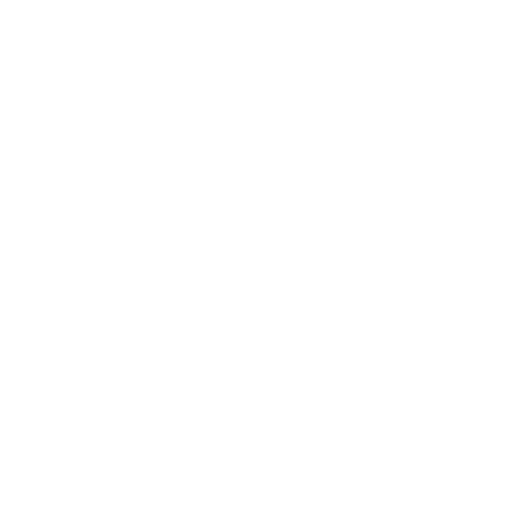
t = 0.00 s
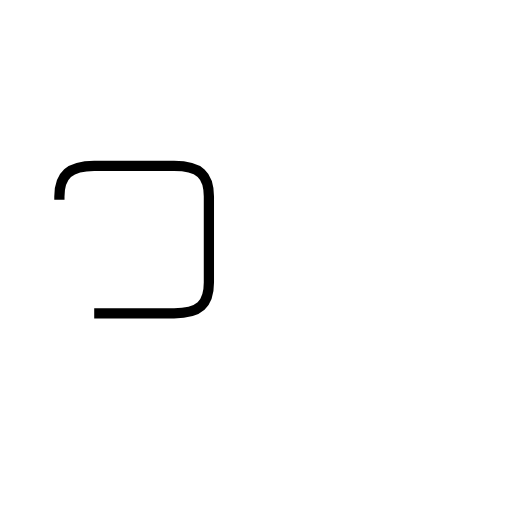
t = 1.20 s
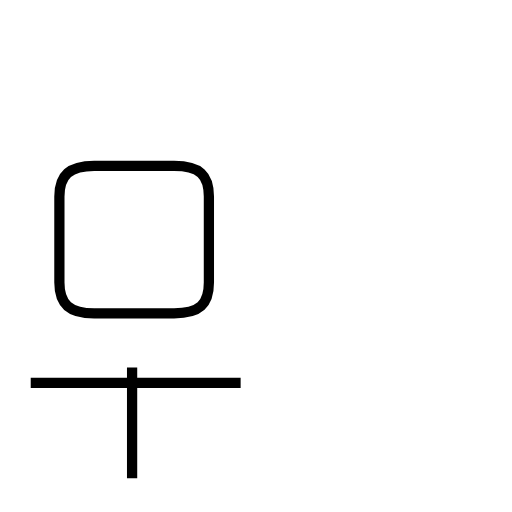
t = 2.54 s
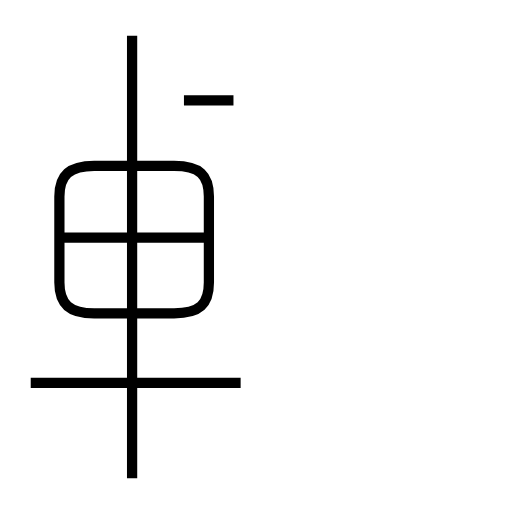
t = 4.08 s
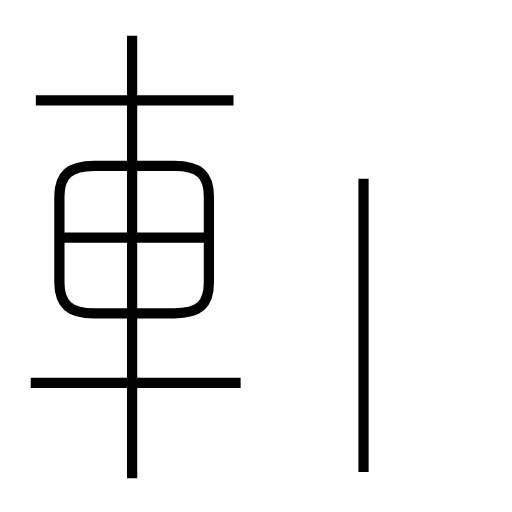
t = 5.37 s
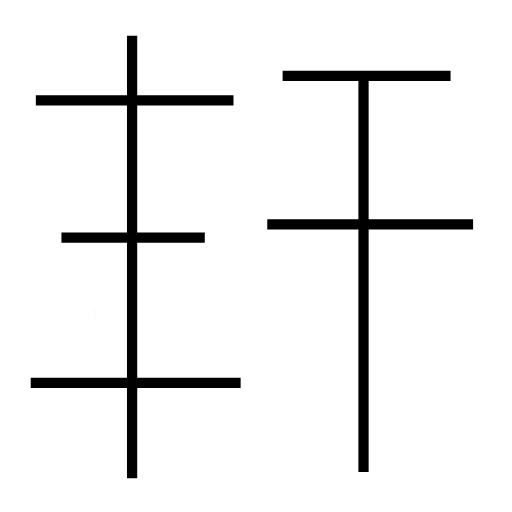
t = 6.76 s

The animated SVG that drew these frames (rendered in a browser with its animation timeline set to each time). Animation: 8 SMIL elements (animate=8); one cycle of 6.75 s.

<?xml version='1.0' encoding='utf-8'?>
<svg viewBox="0.0 -6.0 50.0 50.0" version="1.1" xmlns="http://www.w3.org/2000/svg"><rect x="-1000" y="-1000" width="2000" height="2000" stroke="white" fill="white" /><g style="fill:none;stroke:#000000;stroke-width:1"><path d="M 9.2 -13.4 L 17.0 -13.4 C 19.5 -13.4 20.4 -14.3 20.4 -16.4 L 20.4 -24.8 C 20.4 -26.9 19.5 -27.8 17.0 -27.8 L 9.2 -27.8 C 6.8 -27.8 5.8 -26.9 5.8 -24.8 L 5.8 -16.4 C 5.8 -14.3 6.8 -13.4 9.2 -13.4 Z " transform="translate(0.0 38.0)" stroke-dasharray="53.4640594925471" stroke-dashoffset="53.4640594925471"><animate attributeName="stroke-dashoffset" from="53.4640594925471" to="0" dur="1.603921784776413s" begin="0s; anim_end.end" fill="freeze" id="anim0" /></path><path d="M 23.5 -6.6 L 3.0 -6.6 " transform="translate(0.0 38.0)" stroke-dasharray="20.5" stroke-dashoffset="20.5"><animate attributeName="stroke-dashoffset" from="20.5" to="0" dur="0.615s" begin="anim0.end" fill="freeze" id="anim1" /></path><path d="M 12.9 2.7 L 12.9 -40.5 " transform="translate(0.0 38.0)" stroke-dasharray="43.2" stroke-dashoffset="43.2"><animate attributeName="stroke-dashoffset" from="43.2" to="0" dur="1.296s" begin="anim1.end" fill="freeze" id="anim2" /></path><path d="M 20.0 -20.8 L 6.0 -20.8 " transform="translate(0.0 38.0)" stroke-dasharray="14.0" stroke-dashoffset="14.0"><animate attributeName="stroke-dashoffset" from="14.0" to="0" dur="0.42s" begin="anim2.end" fill="freeze" id="anim3" /></path><path d="M 22.8 -34.2 L 3.5 -34.2 " transform="translate(0.0 38.0)" stroke-dasharray="19.3" stroke-dashoffset="19.3"><animate attributeName="stroke-dashoffset" from="19.3" to="0" dur="0.579s" begin="anim3.end" fill="freeze" id="anim4" /></path><path d="M 35.5 2.1 L 35.5 -36.1 " transform="translate(0.0 38.0)" stroke-dasharray="38.2" stroke-dashoffset="38.2"><animate attributeName="stroke-dashoffset" from="38.2" to="0" dur="1.1460000000000001s" begin="anim4.end" fill="freeze" id="anim5" /></path><path d="M 46.2 -22.1 L 26.1 -22.1 " transform="translate(0.0 38.0)" stroke-dasharray="20.1" stroke-dashoffset="20.1"><animate attributeName="stroke-dashoffset" from="20.1" to="0" dur="0.603s" begin="anim5.end" fill="freeze" id="anim6" /></path><path d="M 44.0 -36.6 L 27.6 -36.6" transform="translate(0.0 38.0)" stroke-dasharray="16.4" stroke-dashoffset="16.4"><animate attributeName="stroke-dashoffset" from="16.4" to="0" dur="0.49199999999999994s" begin="anim6.end" fill="freeze" id="anim_end" /></path></g></svg>
